The GitHub repository kmk9461/Interests_Portfolio contains a labelled image folder "train_test_data" with 2 categories: crochet stitches, knitting stitches. Examples follow, each with its label.

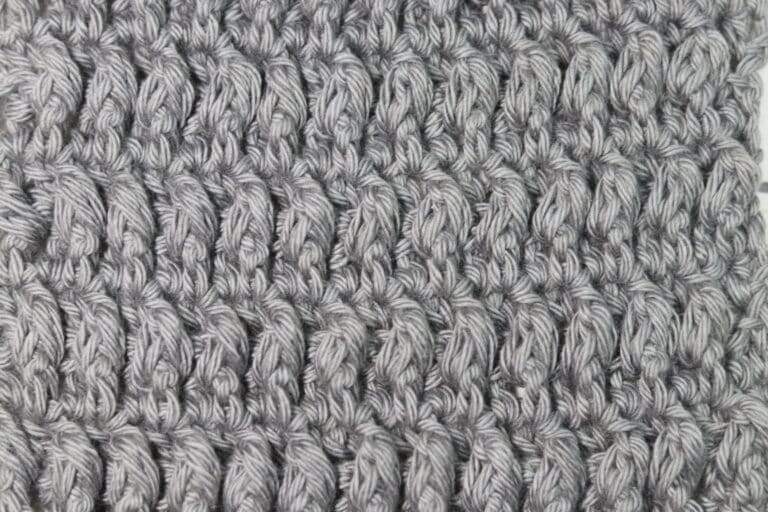
Label: crochet stitches

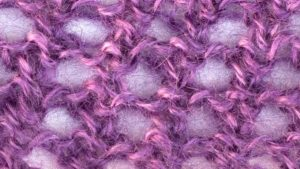
Label: knitting stitches

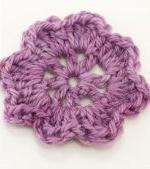
Label: crochet stitches

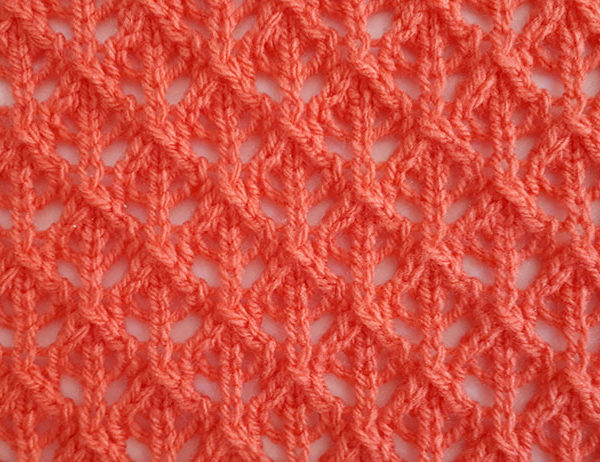
Label: knitting stitches

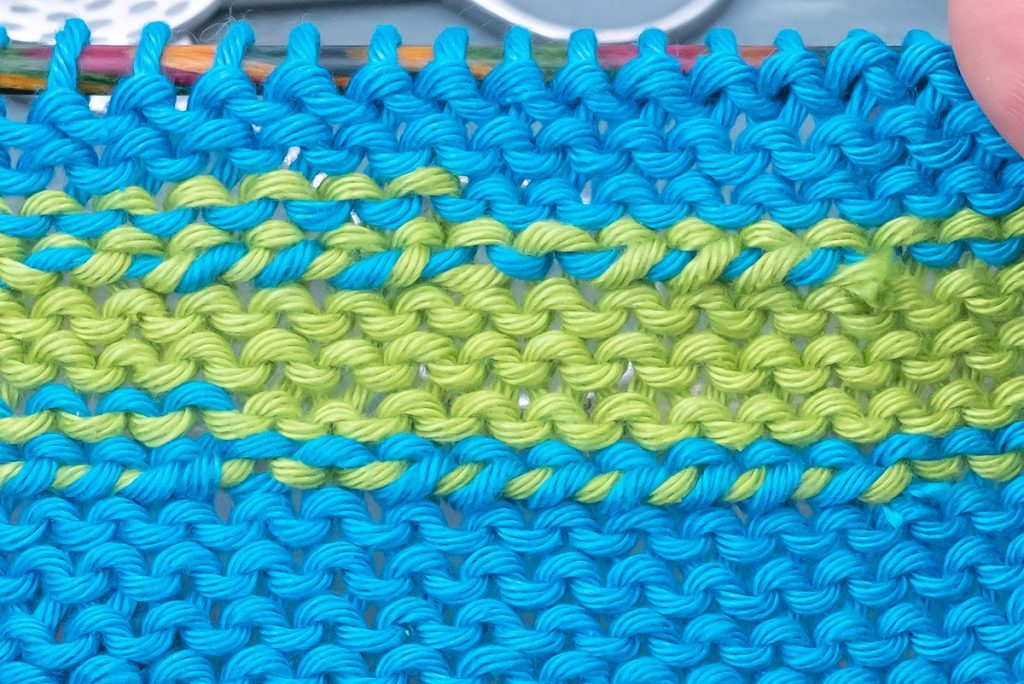
Label: knitting stitches

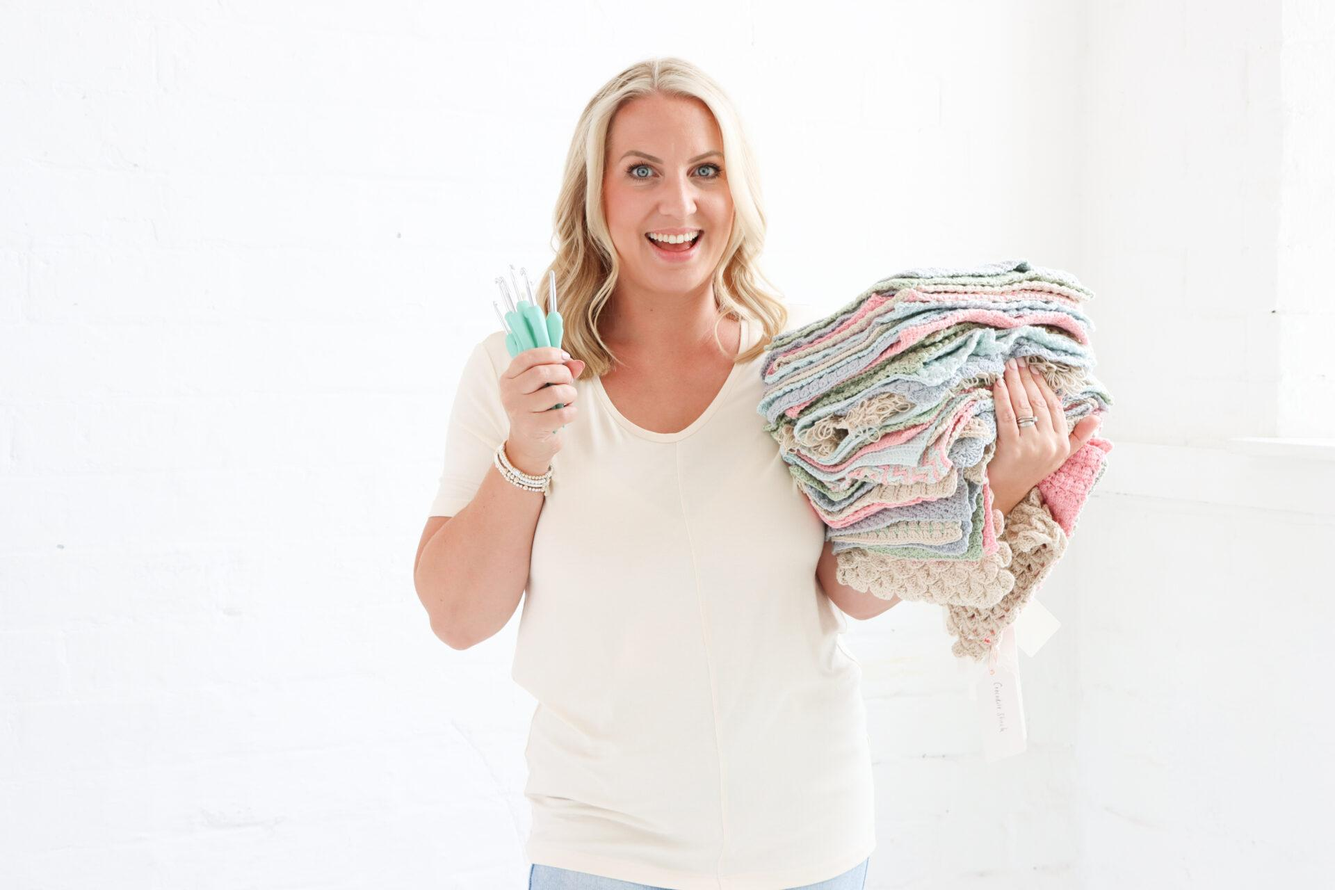
Label: crochet stitches
